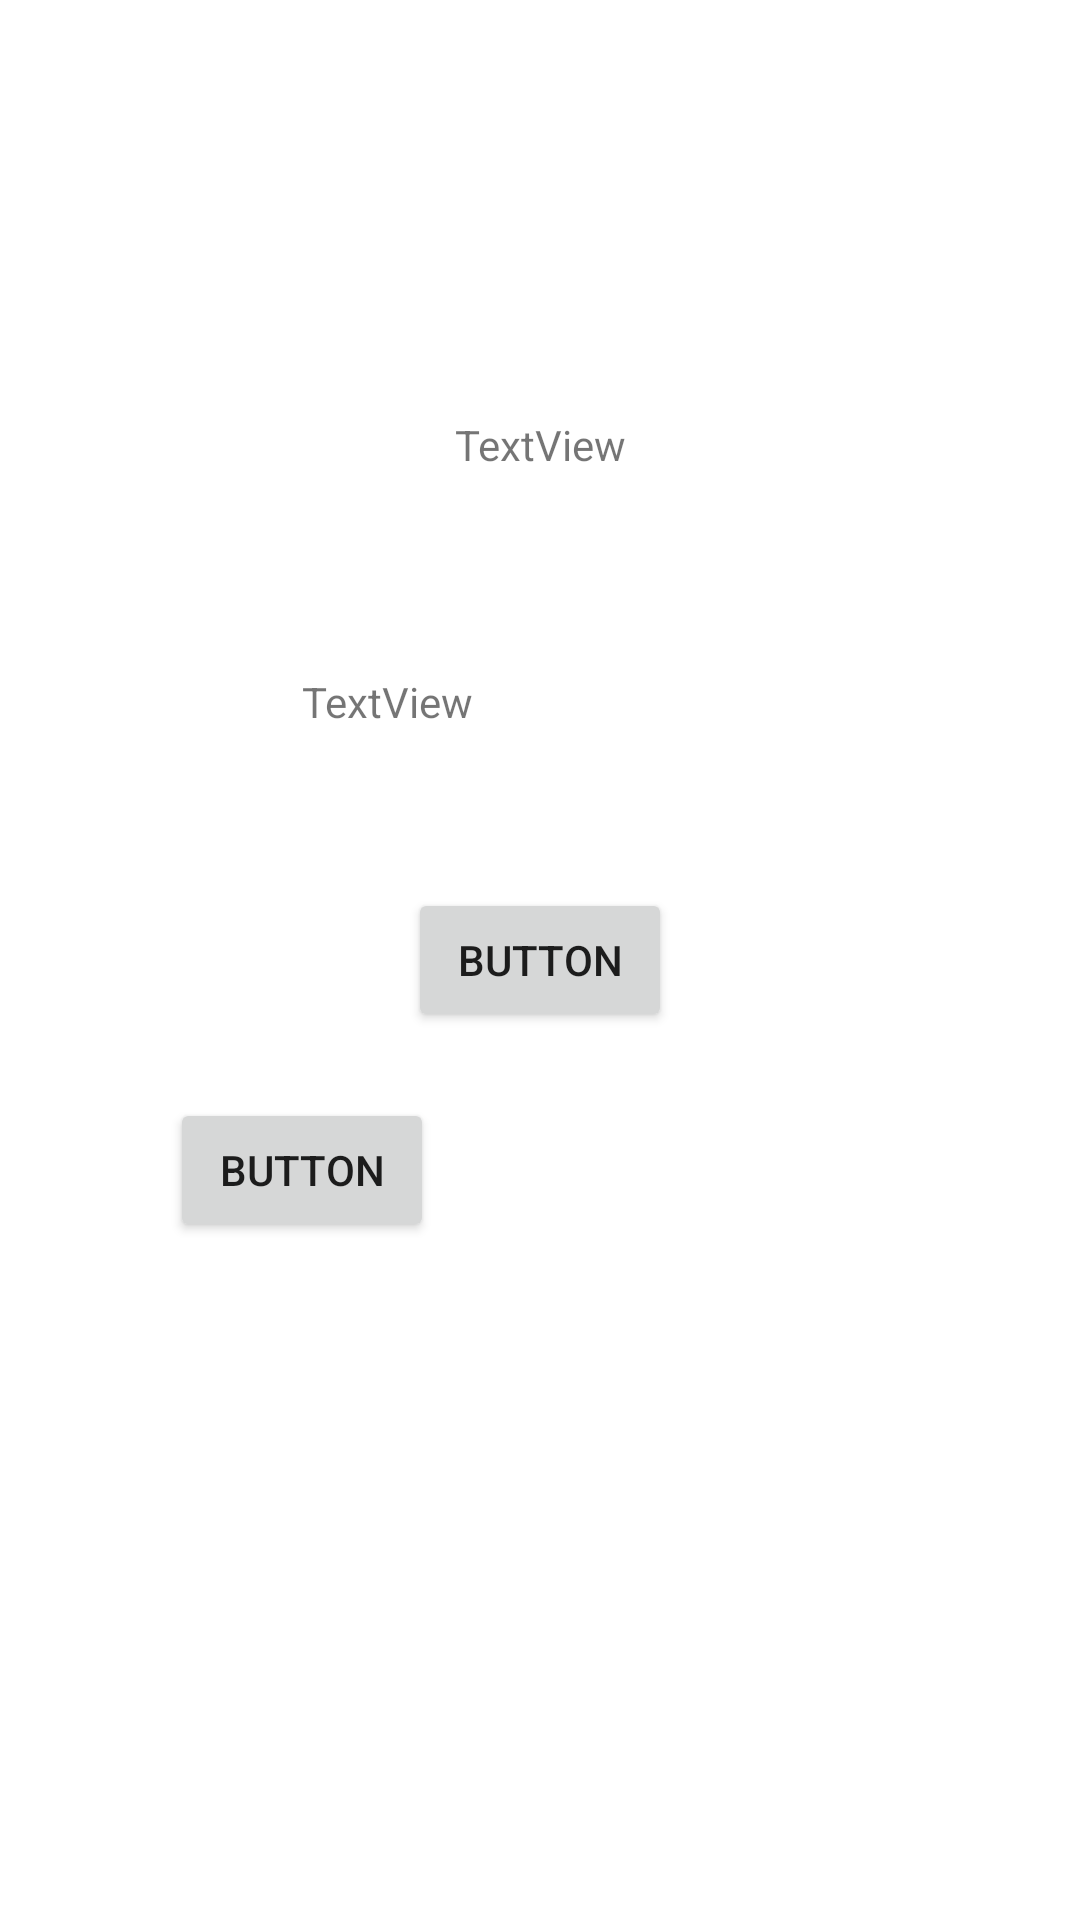

Layout XML and referenced resources for this Android screen:
<!-- AndroidManifest.xml: application theme Theme.CookingApp -->
<!-- res/layout/activity_main.xml -->
<?xml version="1.0" encoding="utf-8"?>
<androidx.constraintlayout.widget.ConstraintLayout xmlns:android="http://schemas.android.com/apk/res/android"
    xmlns:app="http://schemas.android.com/apk/res-auto"
    xmlns:tools="http://schemas.android.com/tools"
    android:layout_width="match_parent"
    android:layout_height="match_parent"
    tools:context=".MainActivity">

    <Button
        android:id="@+id/button"
        android:layout_width="wrap_content"
        android:layout_height="wrap_content"
        android:text="Button"

        android:onClick="dziala"
        app:layout_constraintBottom_toBottomOf="parent"
        app:layout_constraintEnd_toEndOf="parent"
        app:layout_constraintStart_toStartOf="parent"
        app:layout_constraintTop_toTopOf="parent" />

    <TextView
        android:id="@+id/test"
        android:layout_width="wrap_content"
        android:layout_height="wrap_content"
        android:text="TextView"
        app:layout_constraintBottom_toTopOf="@+id/button"
        app:layout_constraintEnd_toEndOf="parent"
        app:layout_constraintStart_toStartOf="parent"
        app:layout_constraintTop_toTopOf="parent" />

    <TextView
        android:id="@+id/test2"
        android:layout_width="wrap_content"
        android:layout_height="wrap_content"
        android:text="TextView"
        app:layout_constraintBottom_toTopOf="@+id/button"
        app:layout_constraintEnd_toEndOf="parent"
        app:layout_constraintHorizontal_bias="0.332"
        app:layout_constraintStart_toStartOf="parent"
        app:layout_constraintTop_toTopOf="parent"
        app:layout_constraintVertical_bias="0.81" />

    <Button
        android:id="@+id/button2"
        android:layout_width="wrap_content"
        android:layout_height="wrap_content"
        android:onClick="newxd"
        android:text="Button"
        app:layout_constraintBottom_toBottomOf="parent"
        app:layout_constraintEnd_toEndOf="parent"
        app:layout_constraintHorizontal_bias="0.208"
        app:layout_constraintStart_toStartOf="parent"
        app:layout_constraintTop_toTopOf="parent"
        app:layout_constraintVertical_bias="0.618" />
</androidx.constraintlayout.widget.ConstraintLayout>
<!-- resources referenced by this layout -->
<resources>
  <style name="Theme.CookingApp" parent="Theme.MaterialComponents.Light">
          <item name="android:windowFullscreen">true</item>
          
          <item name="colorPrimary">@color/purple_700</item>
          <item name="colorPrimaryVariant">@color/purple_700</item>
          <item name="colorOnPrimary">@color/black</item>
          
          <item name="colorSecondary">@color/teal_200</item>
          <item name="colorSecondaryVariant">@color/teal_700</item>
          <item name="colorOnSecondary">@color/black</item>
          
  
          <item name="android:statusBarColor" tools:targetApi="l">?attr/colorPrimaryVariant</item>
          
      </style>
  <color name="purple_700">#FFD2D60F</color>
  <color name="black">#FF000000</color>
  <color name="teal_200">#FF03DAC5</color>
  <color name="teal_700">#FF018786</color>
</resources>
